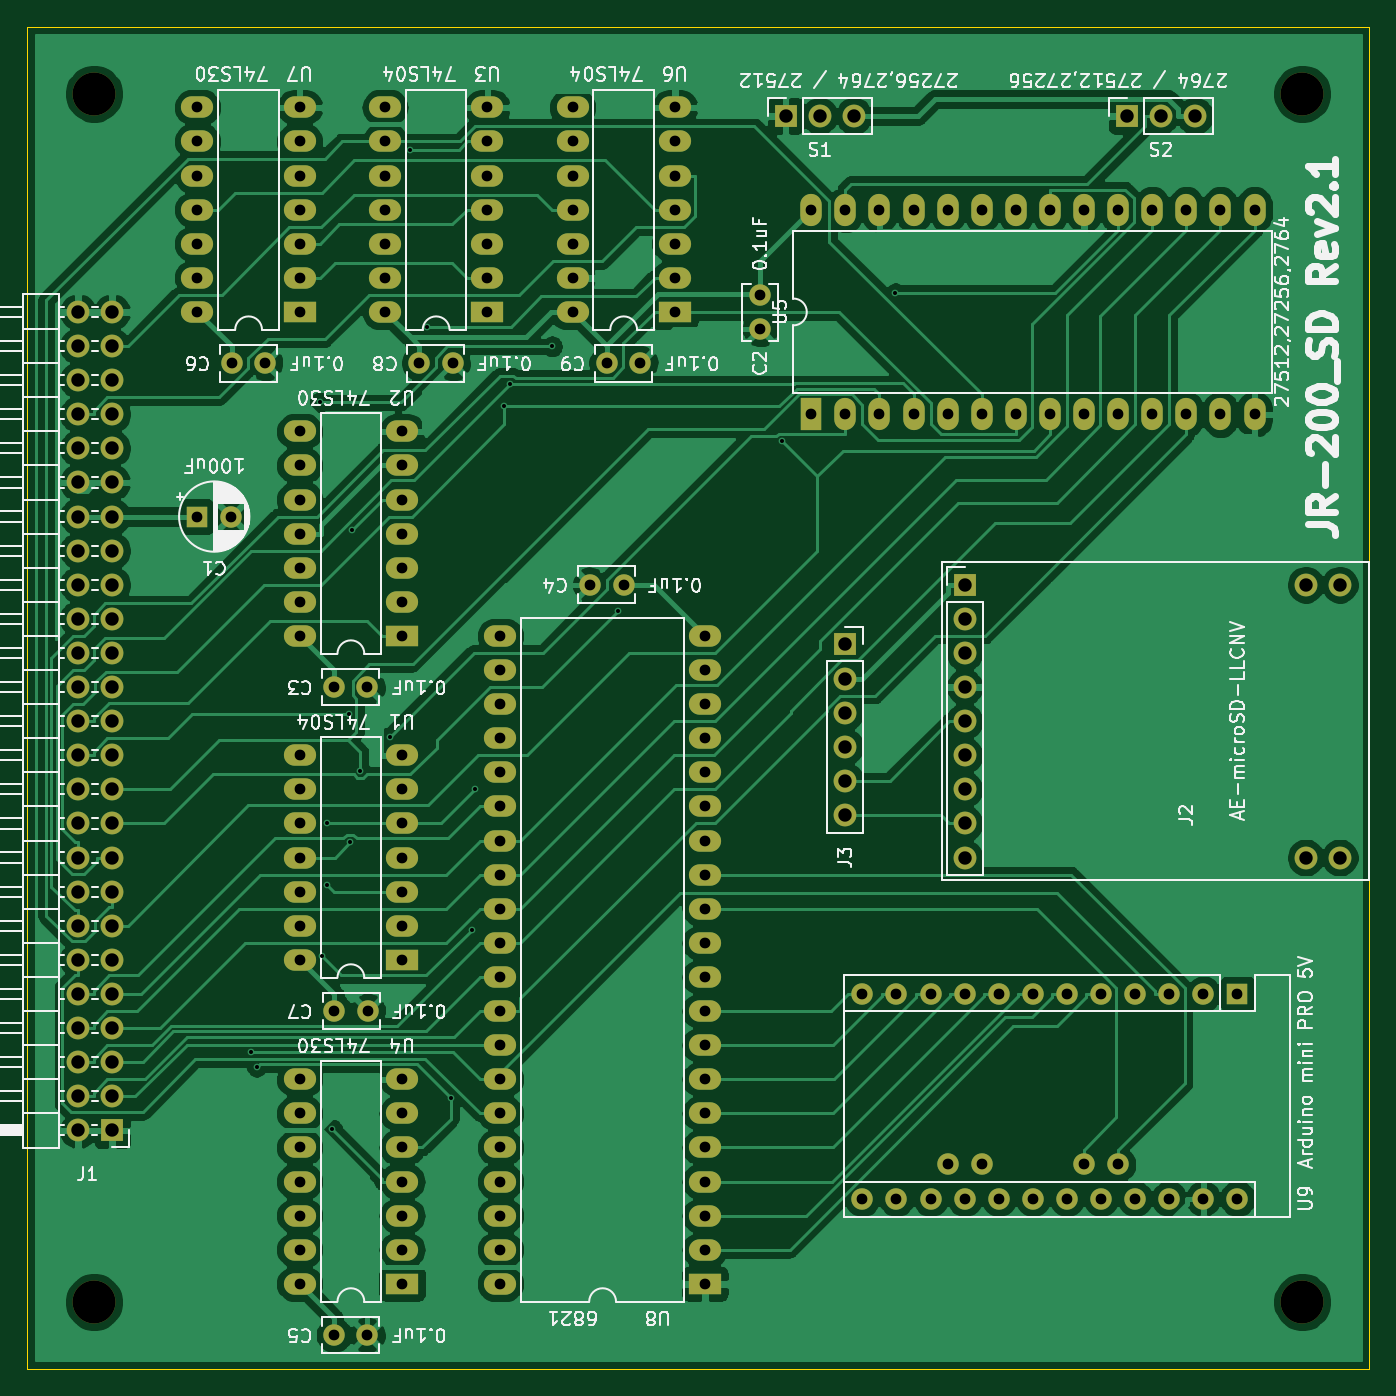
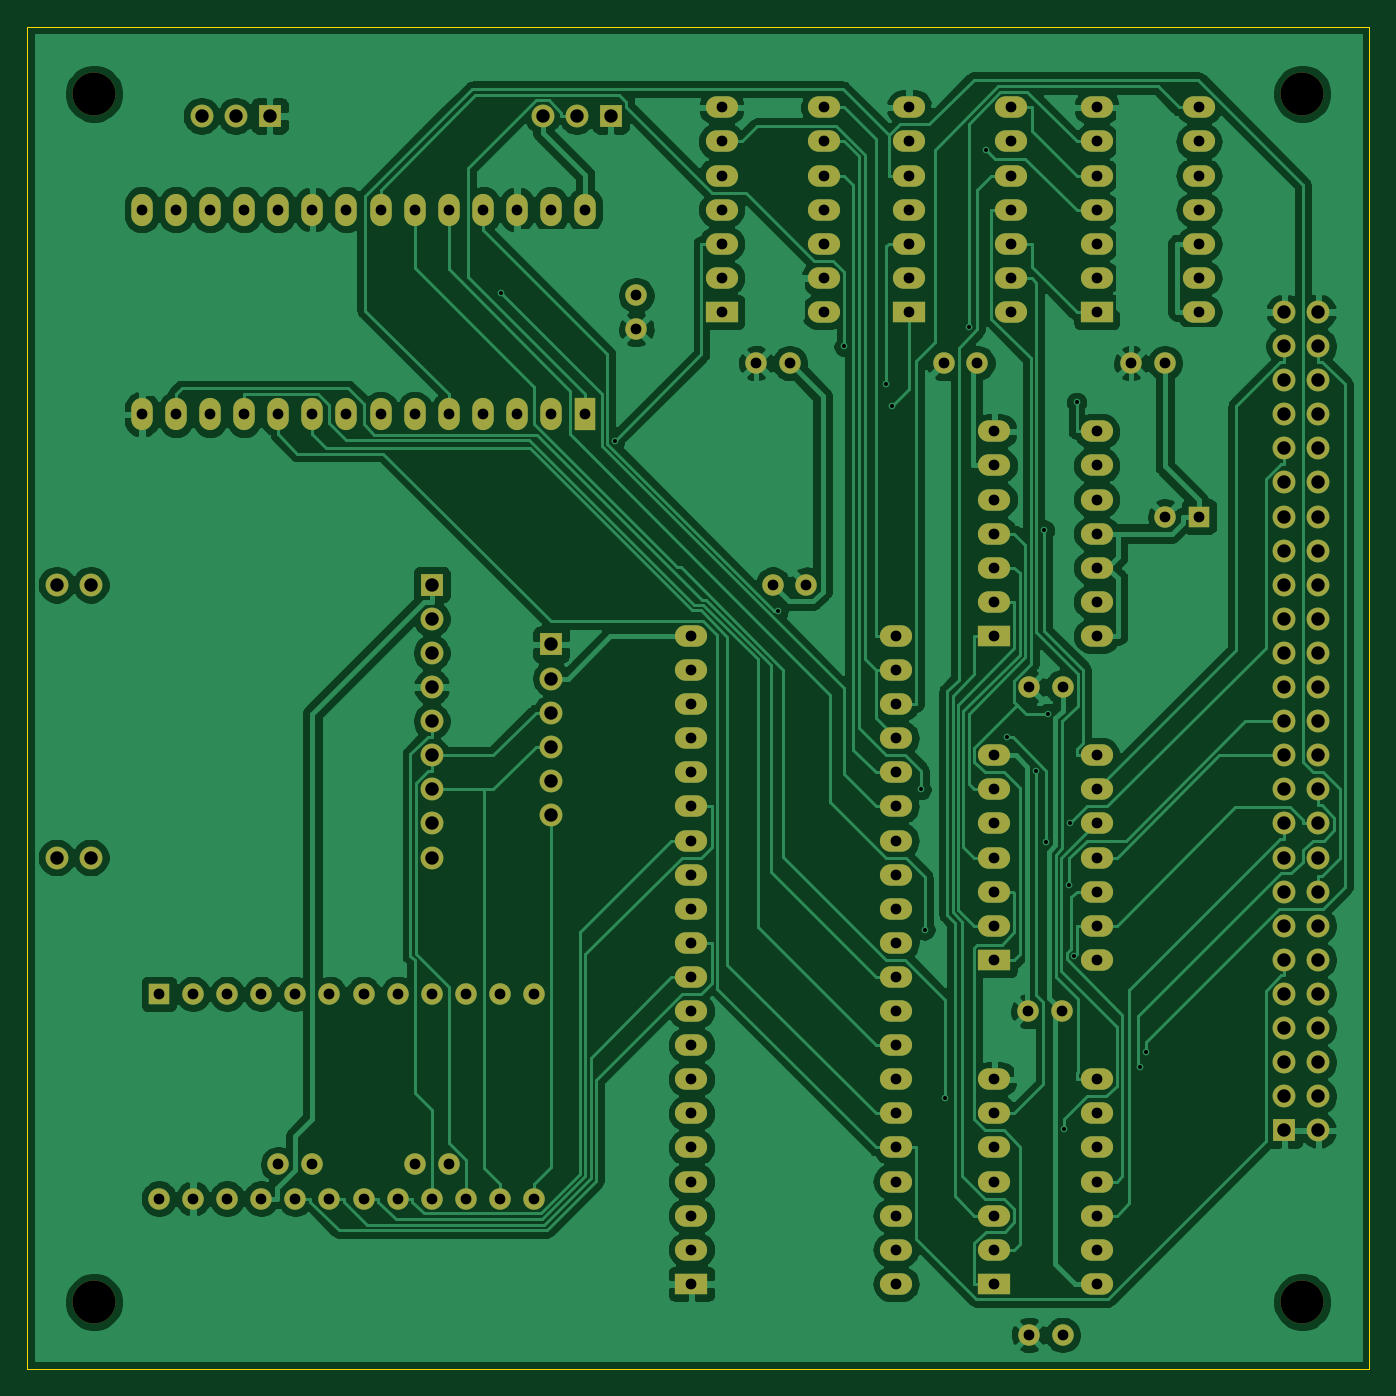
Circuit board: 10 layer files. Board 100.0 x 100.0 mm.
- bottom_copper: JR-200_SD-B_Cu.gbl (207133 bytes)
- bottom_mask: JR-200_SD-B_Mask.gbs (7562 bytes)
- paste: JR-200_SD-B_Paste.gbp (521 bytes)
- bottom_silk: JR-200_SD-B_SilkS.gbo (522 bytes)
- outline: JR-200_SD-Edge_Cuts.gm1 (704 bytes)
- top_copper: JR-200_SD-F_Cu.gtl (195791 bytes)
- top_mask: JR-200_SD-F_Mask.gts (7562 bytes)
- paste: JR-200_SD-F_Paste.gtp (521 bytes)
- top_silk: JR-200_SD-F_SilkS.gto (83640 bytes)
- drill: JR-200_SD.drl (4412 bytes)

=== bottom_copper: JR-200_SD-B_Cu.gbl (207133 bytes, source omitted) ===
=== bottom_mask: JR-200_SD-B_Mask.gbs (7562 bytes, source omitted) ===
=== paste: JR-200_SD-B_Paste.gbp ===
G04 #@! TF.GenerationSoftware,KiCad,Pcbnew,(5.1.9)-1*
G04 #@! TF.CreationDate,2025-02-11T22:07:12+09:00*
G04 #@! TF.ProjectId,JR-200_SD,4a522d32-3030-45f5-9344-2e6b69636164,rev?*
G04 #@! TF.SameCoordinates,PX53920b0PY93c3260*
G04 #@! TF.FileFunction,Paste,Bot*
G04 #@! TF.FilePolarity,Positive*
%FSLAX46Y46*%
G04 Gerber Fmt 4.6, Leading zero omitted, Abs format (unit mm)*
G04 Created by KiCad (PCBNEW (5.1.9)-1) date 2025-02-11 22:07:12*
%MOMM*%
%LPD*%
G01*
G04 APERTURE LIST*
G04 APERTURE END LIST*
M02*

=== bottom_silk: JR-200_SD-B_SilkS.gbo ===
G04 #@! TF.GenerationSoftware,KiCad,Pcbnew,(5.1.9)-1*
G04 #@! TF.CreationDate,2025-02-11T22:07:12+09:00*
G04 #@! TF.ProjectId,JR-200_SD,4a522d32-3030-45f5-9344-2e6b69636164,rev?*
G04 #@! TF.SameCoordinates,PX53920b0PY93c3260*
G04 #@! TF.FileFunction,Legend,Bot*
G04 #@! TF.FilePolarity,Positive*
%FSLAX46Y46*%
G04 Gerber Fmt 4.6, Leading zero omitted, Abs format (unit mm)*
G04 Created by KiCad (PCBNEW (5.1.9)-1) date 2025-02-11 22:07:12*
%MOMM*%
%LPD*%
G01*
G04 APERTURE LIST*
G04 APERTURE END LIST*
M02*

=== outline: JR-200_SD-Edge_Cuts.gm1 ===
G04 #@! TF.GenerationSoftware,KiCad,Pcbnew,(5.1.9)-1*
G04 #@! TF.CreationDate,2025-02-11T22:07:12+09:00*
G04 #@! TF.ProjectId,JR-200_SD,4a522d32-3030-45f5-9344-2e6b69636164,rev?*
G04 #@! TF.SameCoordinates,PX53920b0PY93c3260*
G04 #@! TF.FileFunction,Profile,NP*
%FSLAX46Y46*%
G04 Gerber Fmt 4.6, Leading zero omitted, Abs format (unit mm)*
G04 Created by KiCad (PCBNEW (5.1.9)-1) date 2025-02-11 22:07:12*
%MOMM*%
%LPD*%
G01*
G04 APERTURE LIST*
G04 #@! TA.AperFunction,Profile*
%ADD10C,0.050000*%
G04 #@! TD*
G04 APERTURE END LIST*
D10*
X0Y100000000D02*
X0Y0D01*
X100000000Y0D02*
X100000000Y100000000D01*
X0Y0D02*
X100000000Y0D01*
X100000000Y100000000D02*
X0Y100000000D01*
M02*

=== top_copper: JR-200_SD-F_Cu.gtl (195791 bytes, source omitted) ===
=== top_mask: JR-200_SD-F_Mask.gts (7562 bytes, source omitted) ===
=== paste: JR-200_SD-F_Paste.gtp ===
G04 #@! TF.GenerationSoftware,KiCad,Pcbnew,(5.1.9)-1*
G04 #@! TF.CreationDate,2025-02-11T22:07:12+09:00*
G04 #@! TF.ProjectId,JR-200_SD,4a522d32-3030-45f5-9344-2e6b69636164,rev?*
G04 #@! TF.SameCoordinates,PX53920b0PY93c3260*
G04 #@! TF.FileFunction,Paste,Top*
G04 #@! TF.FilePolarity,Positive*
%FSLAX46Y46*%
G04 Gerber Fmt 4.6, Leading zero omitted, Abs format (unit mm)*
G04 Created by KiCad (PCBNEW (5.1.9)-1) date 2025-02-11 22:07:12*
%MOMM*%
%LPD*%
G01*
G04 APERTURE LIST*
G04 APERTURE END LIST*
M02*

=== top_silk: JR-200_SD-F_SilkS.gto (83640 bytes, source omitted) ===
=== drill: JR-200_SD.drl ===
M48
; DRILL file {KiCad (5.1.9)-1} date 02/11/25 22:07:15
; FORMAT={-:-/ absolute / metric / decimal}
; #@! TF.CreationDate,2025-02-11T22:07:15+09:00
; #@! TF.GenerationSoftware,Kicad,Pcbnew,(5.1.9)-1
FMAT,2
METRIC
T1C0.300
T2C0.800
T3C1.000
T4C3.200
%
G90
G05
T1
X16.662Y23.625
X17.117Y22.516
X21.82Y71.998
X22.013Y30.75
X22.335Y40.64
X22.384Y36.084
X22.736Y17.852
X23.965Y48.807
X24.066Y39.249
X24.219Y62.487
X24.837Y44.568
X27.027Y47.085
X28.549Y90.834
X29.834Y77.64
X31.592Y20.224
X33.123Y32.726
X33.406Y43.18
X35.559Y71.743
X35.991Y73.402
X39.112Y76.177
X44.057Y56.471
X56.216Y69.126
X64.692Y80.137
T2
X12.7Y93.98
X12.7Y91.44
X12.7Y88.9
X12.7Y86.36
X12.7Y83.82
X12.7Y81.28
X12.7Y78.74
X12.7Y63.5
X15.2Y63.5
X15.24Y74.93
X17.74Y74.93
X20.32Y93.98
X20.32Y91.44
X20.32Y88.9
X20.32Y86.36
X20.32Y83.82
X20.32Y81.28
X20.32Y78.74
X20.32Y69.85
X20.32Y67.31
X20.32Y64.77
X20.32Y62.23
X20.32Y59.69
X20.32Y57.15
X20.32Y54.61
X20.32Y45.72
X20.32Y43.18
X20.32Y40.64
X20.32Y38.1
X20.32Y35.56
X20.32Y33.02
X20.32Y30.48
X20.32Y21.59
X20.32Y19.05
X20.32Y16.51
X20.32Y13.97
X20.32Y11.43
X20.32Y8.89
X20.32Y6.35
X22.86Y50.8
X22.86Y2.54
X22.9Y26.67
X25.36Y50.8
X25.36Y2.54
X25.4Y26.67
X26.67Y93.98
X26.67Y91.44
X26.67Y88.9
X26.67Y86.36
X26.67Y83.82
X26.67Y81.28
X26.67Y78.74
X27.94Y69.85
X27.94Y67.31
X27.94Y64.77
X27.94Y62.23
X27.94Y59.69
X27.94Y57.15
X27.94Y54.61
X27.94Y45.72
X27.94Y43.18
X27.94Y40.64
X27.94Y38.1
X27.94Y35.56
X27.94Y33.02
X27.94Y30.48
X27.94Y21.59
X27.94Y19.05
X27.94Y16.51
X27.94Y13.97
X27.94Y11.43
X27.94Y8.89
X27.94Y6.35
X29.21Y74.93
X31.71Y74.93
X34.29Y93.98
X34.29Y91.44
X34.29Y88.9
X34.29Y86.36
X34.29Y83.82
X34.29Y81.28
X34.29Y78.74
X35.26Y54.61
X35.26Y52.07
X35.26Y49.53
X35.26Y46.99
X35.26Y44.45
X35.26Y41.91
X35.26Y39.37
X35.26Y36.83
X35.26Y34.29
X35.26Y31.75
X35.26Y29.21
X35.26Y26.67
X35.26Y24.13
X35.26Y21.59
X35.26Y19.05
X35.26Y16.51
X35.26Y13.97
X35.26Y11.43
X35.26Y8.89
X35.26Y6.35
X40.64Y93.98
X40.64Y91.44
X40.64Y88.9
X40.64Y86.36
X40.64Y83.82
X40.64Y81.28
X40.64Y78.74
X41.95Y58.42
X43.18Y74.93
X44.45Y58.42
X45.68Y74.93
X48.26Y93.98
X48.26Y91.44
X48.26Y88.9
X48.26Y86.36
X48.26Y83.82
X48.26Y81.28
X48.26Y78.74
X50.5Y54.61
X50.5Y52.07
X50.5Y49.53
X50.5Y46.99
X50.5Y44.45
X50.5Y41.91
X50.5Y39.37
X50.5Y36.83
X50.5Y34.29
X50.5Y31.75
X50.5Y29.21
X50.5Y26.67
X50.5Y24.13
X50.5Y21.59
X50.5Y19.05
X50.5Y16.51
X50.5Y13.97
X50.5Y11.43
X50.5Y8.89
X50.5Y6.35
X54.61Y79.97
X54.61Y77.47
X58.42Y86.36
X58.42Y71.12
X60.96Y86.36
X60.96Y71.12
X62.23Y27.94
X62.23Y12.7
X63.5Y86.36
X63.5Y71.12
X64.77Y27.94
X64.77Y12.7
X66.04Y86.36
X66.04Y71.12
X67.31Y27.94
X67.31Y12.7
X68.58Y86.36
X68.58Y71.12
X68.58Y15.24
X69.85Y27.94
X69.85Y12.7
X71.12Y86.36
X71.12Y71.12
X71.12Y15.24
X72.39Y27.94
X72.39Y12.7
X73.66Y86.36
X73.66Y71.12
X74.93Y27.94
X74.93Y12.7
X76.2Y86.36
X76.2Y71.12
X77.47Y27.94
X77.47Y12.7
X78.74Y86.36
X78.74Y71.12
X78.74Y15.24
X80.01Y27.94
X80.01Y12.7
X81.28Y86.36
X81.28Y71.12
X81.28Y15.24
X82.55Y27.94
X82.55Y12.7
X83.82Y86.36
X83.82Y71.12
X85.09Y27.94
X85.09Y12.7
X86.36Y86.36
X86.36Y71.12
X87.63Y27.94
X87.63Y12.7
X88.9Y86.36
X88.9Y71.12
X90.17Y27.94
X90.17Y12.7
X91.44Y86.36
X91.44Y71.12
T3
X3.81Y78.74
X3.81Y76.2
X3.81Y73.66
X3.81Y71.12
X3.81Y68.58
X3.81Y66.04
X3.81Y63.5
X3.81Y60.96
X3.81Y58.42
X3.81Y55.88
X3.81Y53.34
X3.81Y50.8
X3.81Y48.26
X3.81Y45.72
X3.81Y43.18
X3.81Y40.64
X3.81Y38.1
X3.81Y35.56
X3.81Y33.02
X3.81Y30.48
X3.81Y27.94
X3.81Y25.4
X3.81Y22.86
X3.81Y20.32
X3.81Y17.78
X6.35Y78.74
X6.35Y76.2
X6.35Y73.66
X6.35Y71.12
X6.35Y68.58
X6.35Y66.04
X6.35Y63.5
X6.35Y60.96
X6.35Y58.42
X6.35Y55.88
X6.35Y53.34
X6.35Y50.8
X6.35Y48.26
X6.35Y45.72
X6.35Y43.18
X6.35Y40.64
X6.35Y38.1
X6.35Y35.56
X6.35Y33.02
X6.35Y30.48
X6.35Y27.94
X6.35Y25.4
X6.35Y22.86
X6.35Y20.32
X6.35Y17.78
X56.515Y93.345
X59.055Y93.345
X60.96Y53.975
X60.96Y51.435
X60.96Y48.895
X60.96Y46.355
X60.96Y43.815
X60.96Y41.275
X61.595Y93.345
X69.85Y58.42
X69.85Y55.88
X69.85Y53.34
X69.85Y50.8
X69.85Y48.26
X69.85Y45.72
X69.85Y43.18
X69.85Y40.64
X69.85Y38.1
X81.915Y93.345
X84.455Y93.345
X86.995Y93.345
X95.25Y58.42
X95.25Y38.1
X97.79Y58.42
X97.79Y38.1
T4
X5.0Y95.0
X5.0Y5.0
X95.0Y95.0
X95.0Y5.0
T0
M30

